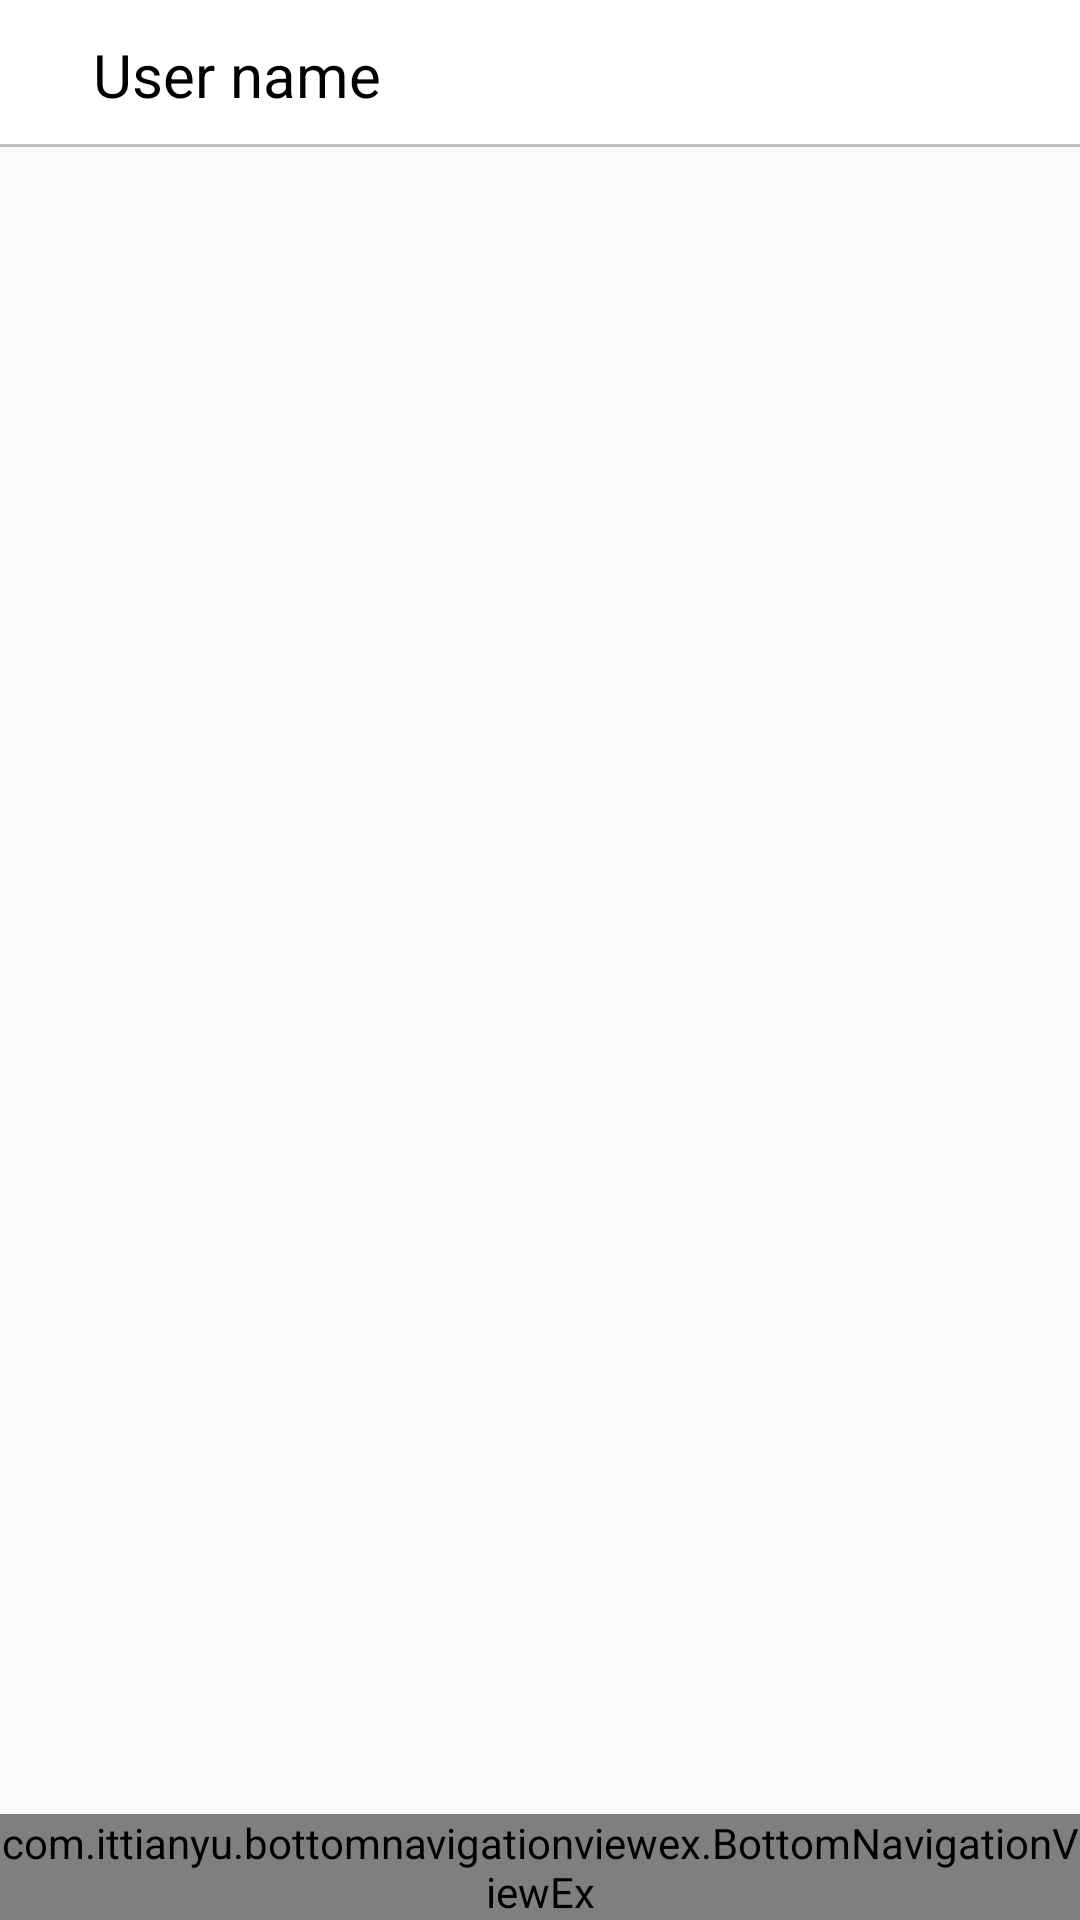

Reconstruct the res/layout file that produces this screen, plus the resources it refers to.
<!-- AndroidManifest.xml: application theme AppTheme -->
<!-- res/layout/fragment_profile.xml -->
<?xml version="1.0" encoding="utf-8"?>
<RelativeLayout xmlns:android="http://schemas.android.com/apk/res/android"
    android:layout_width="match_parent"
    android:layout_height="match_parent">

    <RelativeLayout
        android:layout_width="match_parent"
        android:layout_height="wrap_content">
        <include layout="@layout/snippet_profile_toolbar"/>
    </RelativeLayout>

    <RelativeLayout
        android:layout_width="match_parent"
        android:layout_height="wrap_content"
        android:layout_marginTop="50dp">

    </RelativeLayout>

    
    <include layout="@layout/layout_bottom_navigation_view"></include>


</RelativeLayout>
<!-- res/layout/snippet_profile_toolbar.xml (included above) -->
<?xml version="1.0" encoding="utf-8"?>
<merge xmlns:android="http://schemas.android.com/apk/res/android"
    >

    <android.support.design.widget.AppBarLayout
        android:layout_width="match_parent"
        android:layout_height="50dp"
        android:background="@drawable/white_grey_border_bottom">

        <android.support.v7.widget.Toolbar
            android:layout_width="match_parent"
            android:layout_height="wrap_content"
            android:id="@+id/profileToolbar">

            <RelativeLayout
                android:layout_width="match_parent"
                android:layout_height="match_parent">

                <TextView
                    android:layout_width="wrap_content"
                    android:layout_height="wrap_content"
                    android:layout_centerVertical="true"
                    android:text="User name"
                    android:textSize="20sp"
                    android:textColor="@color/black"
                    android:layout_marginStart="15dp"
                    android:id="@+id/username"
                    />

                <ImageView
                    android:layout_width="30dp"
                    android:layout_height="30dp"
                    android:layout_alignParentRight="true"
                    android:layout_marginEnd="20dp"
                    android:layout_centerVertical="true"
                    android:id="@+id/profileMenu"
                    android:src="@drawable/ic_elipses"
                    />


            </RelativeLayout>

        </android.support.v7.widget.Toolbar>

    </android.support.design.widget.AppBarLayout>

</merge>
<!-- res/layout/layout_bottom_navigation_view.xml (included above) -->
<merge xmlns:android="http://schemas.android.com/apk/res/android"
    xmlns:app1="http://schemas.android.com/apk/res-auto">

    <RelativeLayout
        android:layout_width="match_parent"
        android:layout_height="match_parent">

        <com.ittianyu.bottomnavigationviewex.BottomNavigationViewEx
            android:id="@+id/bottomNavViewBar"
            android:layout_width="match_parent"
            android:layout_height="wrap_content"
            android:layout_alignParentBottom="true"
            app1:menu="@menu/bottom_navigation_menu"/>

    </RelativeLayout>

</merge>
<!-- resources referenced by this layout -->
<resources>
  <color name="black">#000000</color>
  <!-- drawable white_grey_border_bottom (drawable) -->
  <?xml version="1.0" encoding="utf-8"?>
  <layer-list
      xmlns:android="http://schemas.android.com/apk/res/android"
      android:layout_width="match_parent"
      android:layout_height="1dp">
  
  
      <item
          android:top="-1dp"
          android:bottom="1dp"
          android:left="-1dp"
          android:right="-1dp">
  
          <shape
              android:shape="rectangle">
  
              <stroke
                  android:width="1dp"
                  android:color="@color/grey"/>
              <solid
                  android:color="@color/white"/>
  
          </shape>
  
      </item>
  
  </layer-list>
  <style name="AppTheme" parent="Theme.AppCompat.Light.NoActionBar">
          
          <item name="colorPrimary">@color/colorPrimary</item>
          <item name="colorPrimaryDark">@color/colorPrimaryDark</item>
          <item name="colorAccent">@color/colorAccent</item>
  
      </style>
  <color name="grey">#bfbfbf</color>
  <color name="white">#fff</color>
  <color name="colorPrimary">#3F51B5</color>
  <color name="colorPrimaryDark">#303F9F</color>
  <color name="colorAccent">#FF4081</color>
</resources>
